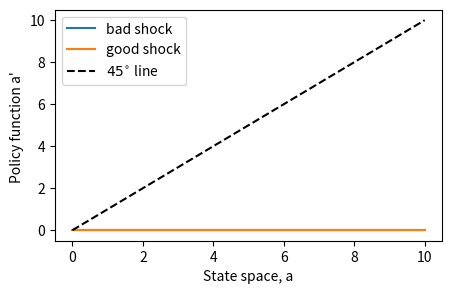
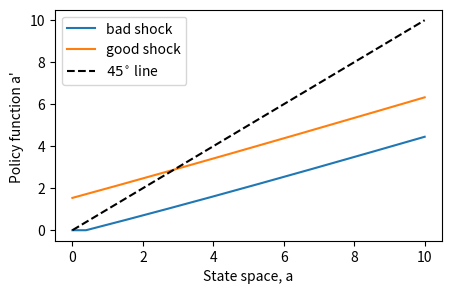
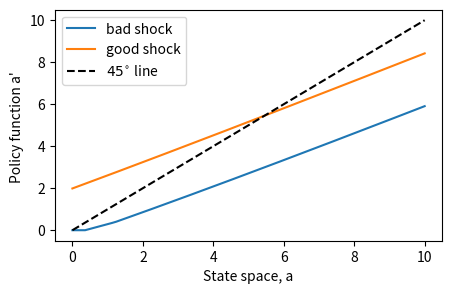
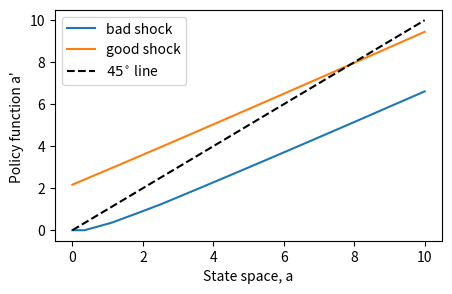
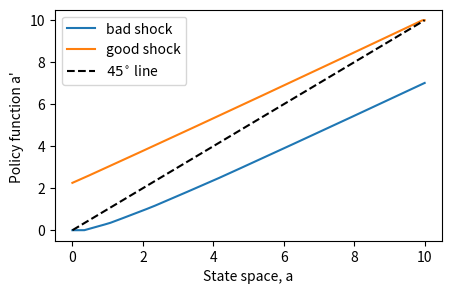
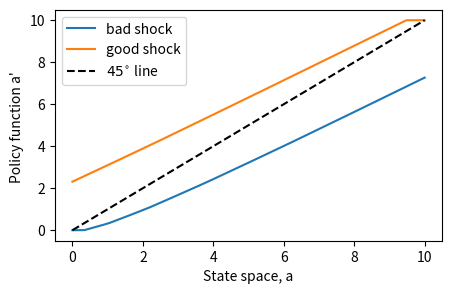

The matplotlib source for these figures, in order:
# -*- coding: utf-8 -*-
"""
Created on Wed Jan 18 11:02:55 2023

[redacted]
"""

import numpy as np
from scipy.optimize import fminbound,fmin
import sys
import matplotlib.pyplot as plt  


# Define household class
class household:
    
    # Initialize a household object.
    # Provide predetermined parameter values
    def __init__(self, σ=2, 𝛽=0.94, Na=500, T=6):
        
        # Store the characteristics of household in the class object
        self.σ          = σ                   # Coefficient of RRA
        self.𝛽          = 𝛽                   # Discount factor
        self.r          = 0.04
        self.w          = 5
        self.b          = 1
        self.Na         = Na                  # Number of grid points for a0 state
        self.Ne         = 2
        self.T          = T                  # 
        self.a_min      = 0
        self.a_max      = 10
        self.a0_state   = np.linspace(self.a_min,self.a_max,self.Na) # Discretize a0 state
        self.e0_state   = np.asarray([0, 1]) # Construct e0 state as ndarray type instead of list type
        self.Π          = np.asarray([[0.5,0.5],[0.5,0.5]])   # Stochastic matrix, Prob(e1|e0), as ndarray type
        self.VF         = np.zeros((self.Na,self.Ne,T))   # Value function, a1
        self.dVF        = np.zeros((self.Na,self.Ne,T))   # Value function, a1
        self.ap         = np.zeros((self.Na,self.Ne,T))   # Policy function, a1


    def get_VF(self,age):
        '''
        This function retrieves the current value function
        '''
        return self.VF[:,:,age]

    def set_VF(self, VF, age):
        '''
        This function sets a new value function
        '''
        self.VF[:,:,age] = VF

    def get_dVF(self,age):
        '''
        This function retrieves the current value function
        '''
        return self.dVF[:,:,age]
    def set_dVF(self, dVF, age):
        '''
        This function sets a new value function
        '''
        self.dVF[:,:,age] = dVF
    
    def get_ap(self,age):
        '''
        This function retrieves the current policy function
        '''
        return self.ap[:,:,age]

    # Update the policy function, a1
    def set_ap(self, a1, age):
        '''
        This function sets a new policy function
        '''
        self.ap[:,:,age] = a1
        
        
        
#-----------------------------------------
#   Several functions
#-----------------------------------------
def uu(cons,σ):
    '''
    This function returns the value of CRRA utility with ssigma
    u(c) = c**(1-ssigma)/(1-ssigma)
    '''
    if σ == 1.0:
        return np.log(cons)
    else:
        return cons**(1-σ)/(1-σ)

def du(cons,σ):
    '''
    This function returns the value of CRRA utility with ssigma
    u(c) = c**(1-ssigma)/(1-ssigma)
    '''
    if σ == 1.0:
        return 1/cons
    else:
        return cons**(-σ)
        
def bellman(ap,hh,a0,e0,VV,P):
    '''
    This function computes bellman equation for a given state (a0,e0).
    Input:
        ap: evaluating point
        hh: household object
        (a0,e0) state
        V1: value function at age t+1 evaluated at (a',e')
        P1: probability distribution of e' conditional on the current e0
    Output:
        -vv: bellman equation
    ''' 

    a0_state   = hh.a0_state
    r,w,b,β,σ  = hh.r,hh.w,hh.b,hh.β,hh.σ
    

    # Interpolate next period's value function evaluated at (a',e')
    # using 1-dimensional interpolation function in numpy
    V0      = np.interp(ap,a0_state,VV[:,0])
    V1      = np.interp(ap,a0_state,VV[:,1])
    EV      = P[0]*V0 + P[1]*V1
        
    # Interpolated value cannot be NaN or Inf
    if np.isnan(V0) or np.isinf(V0): print("bellman: V0 is NaN.")
    if np.isnan(V1) or np.isinf(V1): print("bellman: V1 is NaN.")

    # Compute consumption at a given (a0,e0) and a'       
    cons = w*e0 + b*(1-e0) + (1 + r)*a0 - ap
    
    # Consumption must be non-negative
    if cons<=0:
        return 1e7
    else:
        # Compute value function
        return -(uu(cons,σ) + β*EV)
    



#-----------------------------------------
#   Run the program
#-----------------------------------------
              
# Create a household instance
hh     = household()

r,w,b,Π,σ,β = hh.r,hh.w,hh.b,hh.Π,hh.σ,hh.β
Na        = hh.Na
Ne        = hh.Ne
a0_state  = hh.a0_state
a1_state  = hh.a0_state
e0_state  = hh.e0_state


# Backward induction: solve an individual's problem from the last period
#for age in reversed(range(hh.T)):
for age in reversed(range(hh.T)):
    sys.stdout.write('age = %d.\n' % age)
    
    # Value function at age t+1
    VF    = np.zeros((Na,Ne))
    dVF   = np.zeros((Na,Ne))
    a1    = np.zeros((Na,Ne))
    c0    = np.zeros((Na,Ne))

    # Iterate for each state (a0,e0)
    # enumerate() gives an index and value of the list
    if age==hh.T-1:   # Find an optimal saving for t=T
        for ind in range(Na*Ne):
            ia  = ind // Ne
            ie  = ind % Ne
            a0_st = a0_state[ia]
            e0_st = e0_state[ie]
            a1[ia,ie] = 0.0
            c0[ia,ie] = w*e0_st + b*(1-e0_st) + (1+r)*a0_st - a1[ia,ie]
            VF[ia,ie] = uu(c0[ia,ie],σ)
    
    else:   # Find an optimal saving by using a root-finding method for t<T
        a0_temp     = np.zeros((Na,Ne))
        dVFt1       = hh.get_dVF(age+1)
        for ind in range(Na*Ne):
            ia      = ind // Ne
            ie      = ind % Ne
            a1_st   = a1_state[ia]
            e0_st   = e0_state[ie]
            dVFt1_0    = np.interp(a1_st,a1_state,dVFt1[:,0])
            dVFt1_1    = np.interp(a1_st,a1_state,dVFt1[:,1])
            dEVF    = Π[ie,0]*dVFt1_0 + Π[ie,1]*dVFt1_1
            if np.isnan(dEVF) or np.isinf(dEVF) or dEVF<=0: print("bellman: dEVF=%f" % dEVF)
            c0_temp = (β*dEVF)**(-1/σ)
            a0_temp[ia,ie] = (c0_temp + a1_st - w*e0_st - b*(1-e0_st))/(1+r)

        VFt1  = hh.get_VF(age+1)
        for ie in range(Ne):
            a1[:,ie]    = np.interp(a0_state,a0_temp[:,ie],a1_state)
            a1[a1[:,ie]<0,ie]    = 0.0
            c0[:,ie]= w*e0_state[ie] + b*(1-e0_state[ie]) + (1+r)*a0_state - a1[:,ie]
            c0[c0[:,ie]<=0,ie]   = 1e-2
            VFt1_0      = np.interp(a1[:,ie],a1_state,VFt1[:,0])
            VFt1_1      = np.interp(a1[:,ie],a1_state,VFt1[:,1])
            EVF         = Π[ie,0]*VFt1_0 + Π[ie,1]*VFt1_1
            VF[:,ie]= uu(c0[:,ie],σ) +  β*EVF
    
            
    # Store the policy function in the class object
    dVF     = du(c0,σ)*(1+r)
    hh.set_dVF(dVF,age)
    hh.set_VF(VF,age)
    hh.set_ap(a1,age)


 #-----------------------------------------
 #   Plot value/policy functions
 #-----------------------------------------

    # Plot Value Function
# =============================================================================
#     fig, ax = plt.subplots(figsize=(5, 3))
#     plt.plot(a0_state, VF[:,0],label="bad shock")
#     plt.plot(a0_state, VF[:,1],label="good shock")
#     plt.xlabel("State space, a")
#     plt.ylabel("Value function V' ")
#     plt.legend(loc='lower right', fontsize = 14)
#     plt.show()
#     
# =============================================================================


    fig, ax = plt.subplots(figsize=(5, 3))
    plt.plot(a0_state, a1[:,0],label="bad shock")
    plt.plot(a0_state, a1[:,1],label="good shock")
    plt.plot(a0_state, a0_state,'k--',label="$45^{\circ}$ line")
    plt.xlabel("State space, a")
    plt.ylabel("Policy function a' ")
    plt.legend(loc='upper left', fontsize = 10)
    plt.show()
    
    
# =============================================================================
#     plt.plot(a0_state, c0[:,0],label="bad shock")
#     plt.plot(a0_state, c0[:,1],label="good shock")
#     plt.xlabel("State space, a")
#     plt.ylabel("Policy function c ")
#     plt.legend(loc='lower right', fontsize = 14)
#     plt.show()
# 
# =============================================================================

